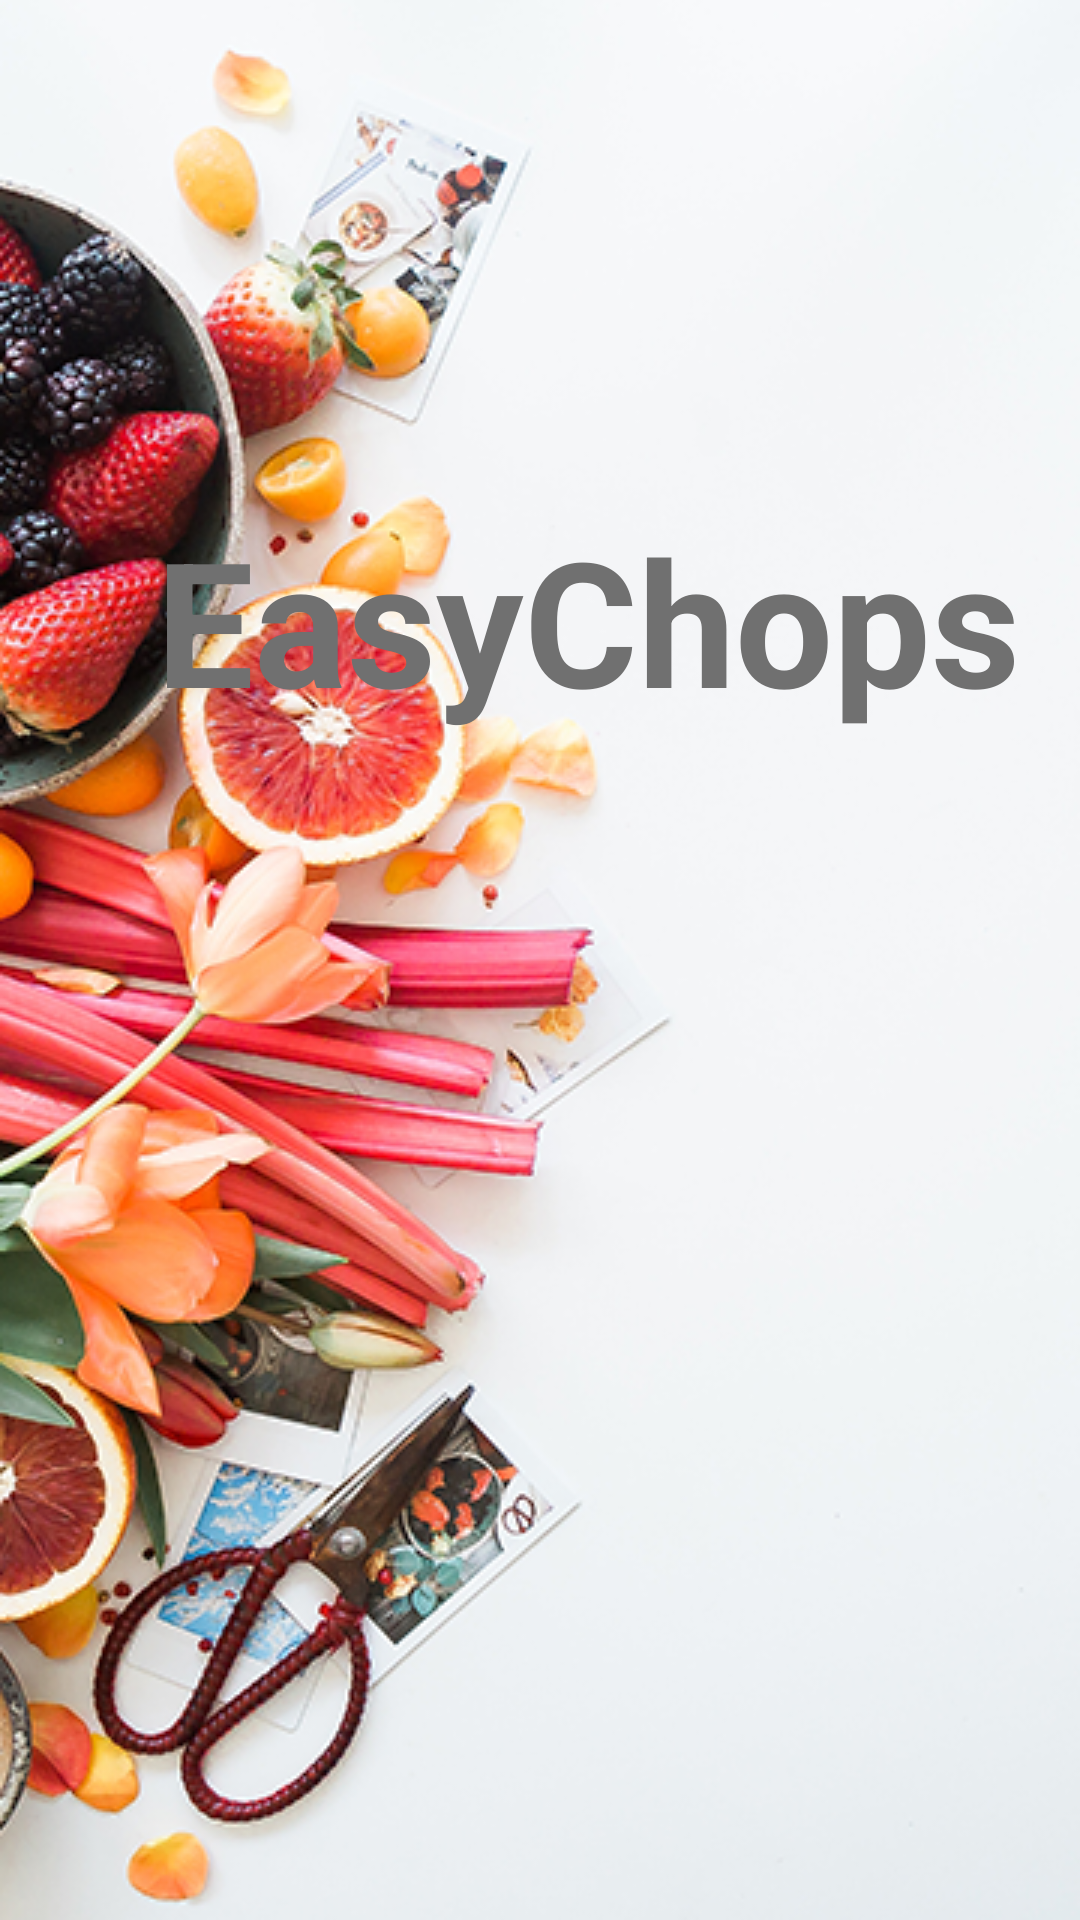

Layout XML and referenced resources for this Android screen:
<!-- AndroidManifest.xml: application theme AppTheme -->
<!-- res/layout/splash_screen.xml -->
<?xml version="1.0" encoding="utf-8"?>
<RelativeLayout
    xmlns:android="http://schemas.android.com/apk/res/android"
    xmlns:app="http://schemas.android.com/apk/res-auto"
    xmlns:tools="http://schemas.android.com/tools"
    android:background="@drawable/splashscreen"
    android:layout_width="match_parent"
    android:layout_height="match_parent"
    tools:context=".SplashScreenActivity">

    
        android:layout_width="match_parent"
        android:layout_height="match_parent"
        android:src="@drawable/splashscreen" />

    <TextView
        android:id="@+id/appName"
        android:layout_width="wrap_content"
        android:layout_height="wrap_content"
        android:layout_alignParentRight="true"
        android:layout_marginTop="168dp"
        android:layout_marginRight="20dp"
        android:paddingLeft="18dp"
        android:text="@string/app_name"
        android:textColor="@color/appName"
        android:textStyle="bold"
        android:textSize="58sp"


        />






</RelativeLayout>
<!-- resources referenced by this layout -->
<resources>
  <color name="appName">#707070</color>
  <!-- drawable splashscreen: png bitmap (drawable, 303467 bytes) -->
  <string name="app_name">EasyChops</string>
  <style name="AppTheme" parent="Theme.MaterialComponents.Light.NoActionBar.Bridge">
      
      <item name="colorPrimary">@color/colorPrimary</item>
      <item name="colorPrimaryDark">@color/colorPrimaryDark</item>
      <item name="colorAccent">@color/colorAccent</item>
  </style>
  <color name="colorPrimary">#FF6363</color>
  <color name="colorPrimaryDark">#FF6363</color>
  <color name="colorAccent">#D81B60</color>
</resources>
